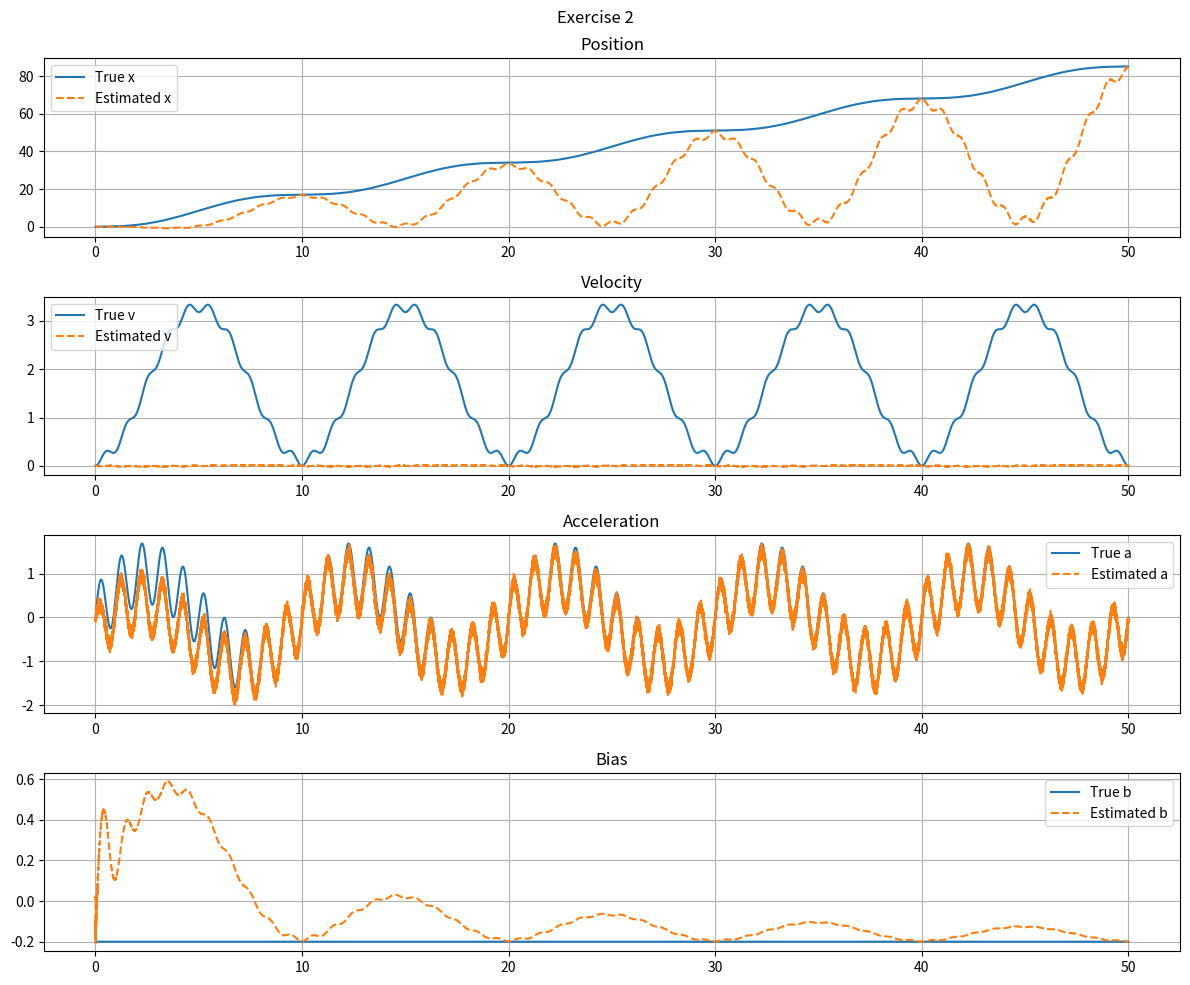

Source code (Python):
import numpy as np
import matplotlib.pyplot as plt

# ===============================
# Parameters
# ===============================
Ts = 0.001
phi = 0.9

sigma_wa = 0.1
sigma_wb = 0
sigma_v  = 0.1

b_true = -0.2
N = 50000

time = np.arange(N) * Ts

# ===============================
# TRUE SYSTEM (3 states)
# ===============================

Phi_true = np.array([
    [1, Ts, 0],
    [0, 1,  Ts],
    [0, 0,  0]
])

Gamma = np.array([[0],
                  [0],
                  [1]])

H_true = np.array([[0, 0, 1]])

# ===============================
# KALMAN FILTER (4 states)
# ===============================

Phi_kf = np.array([
    [1, Ts, 0, 0],
    [0, 1,  Ts, 0],
    [0, 0,  phi, 0],
    [0, 0,  0, 1]
])

Q = np.diag([0, 0, sigma_wa**2, sigma_wb**2])
H_kf = np.array([[0, 0, 1, 1]])
R = np.array([[sigma_v**2]])

# ===============================
# Storage
# ===============================

x_true = np.zeros((3, N))
x_hat  = np.zeros((4, N))
P = np.eye(4)

# bias
b = b_true

# acceleration input
w1 = 2*np.pi*0.1      # 1 Hz
w2 = 2*np.pi*1      # 5 Hz

a_input = np.sin(w1*time) + 0.7*np.sin(w2*time)

# ===============================
# Simulation + KF
# ===============================

for k in range(N-1):

    # ---- True system ----
    x_true[:,k+1] = (
        Phi_true @ x_true[:,k] +
        (Gamma.flatten() * a_input[k])
    )

    # measurement: y = a + b + noise
    y = a_input[k] + b + sigma_v * np.random.randn()

    # ===============================
    # Kalman Filter
    # ===============================

    # Prediction
    x_pred = Phi_kf @ x_hat[:,k]
    P_pred = Phi_kf @ P @ Phi_kf.T + Q

    # Measurement
    S = H_kf @ P_pred @ H_kf.T + R
    K = P_pred @ H_kf.T @ np.linalg.inv(S)

    innovation = y - H_kf @ x_pred
    x_hat[:,k+1] = x_pred + (K @ innovation).flatten()

    P = (np.eye(4) - K @ H_kf) @ P_pred


# ===============================
# Plot Results
# ===============================



plt.figure(figsize=(12,10))
plt.suptitle("Exercise 2")
# Position
plt.subplot(4,1,1)
plt.plot(time, x_true[0,:], label='True x')
plt.plot(time, x_hat[0,:], '--', label='Estimated x')
plt.title('Position')
plt.legend()
plt.grid()

# Velocity
plt.subplot(4,1,2)
plt.plot(time, x_true[1,:], label='True v')
plt.plot(time, x_hat[1,:], '--', label='Estimated v')
plt.title('Velocity')
plt.legend()
plt.grid()

# Acceleration
plt.subplot(4,1,3)
plt.plot(time, a_input, label='True a')
plt.plot(time, x_hat[2,:], '--', label='Estimated a')
plt.title('Acceleration')
plt.legend()
plt.grid()

# Bias
plt.subplot(4,1,4)
plt.plot(time, b_true*np.ones(N), label='True b')
plt.plot(time, x_hat[3,:], '--', label='Estimated b')
plt.title('Bias')
plt.legend()
plt.grid()

plt.tight_layout()
plt.show()
